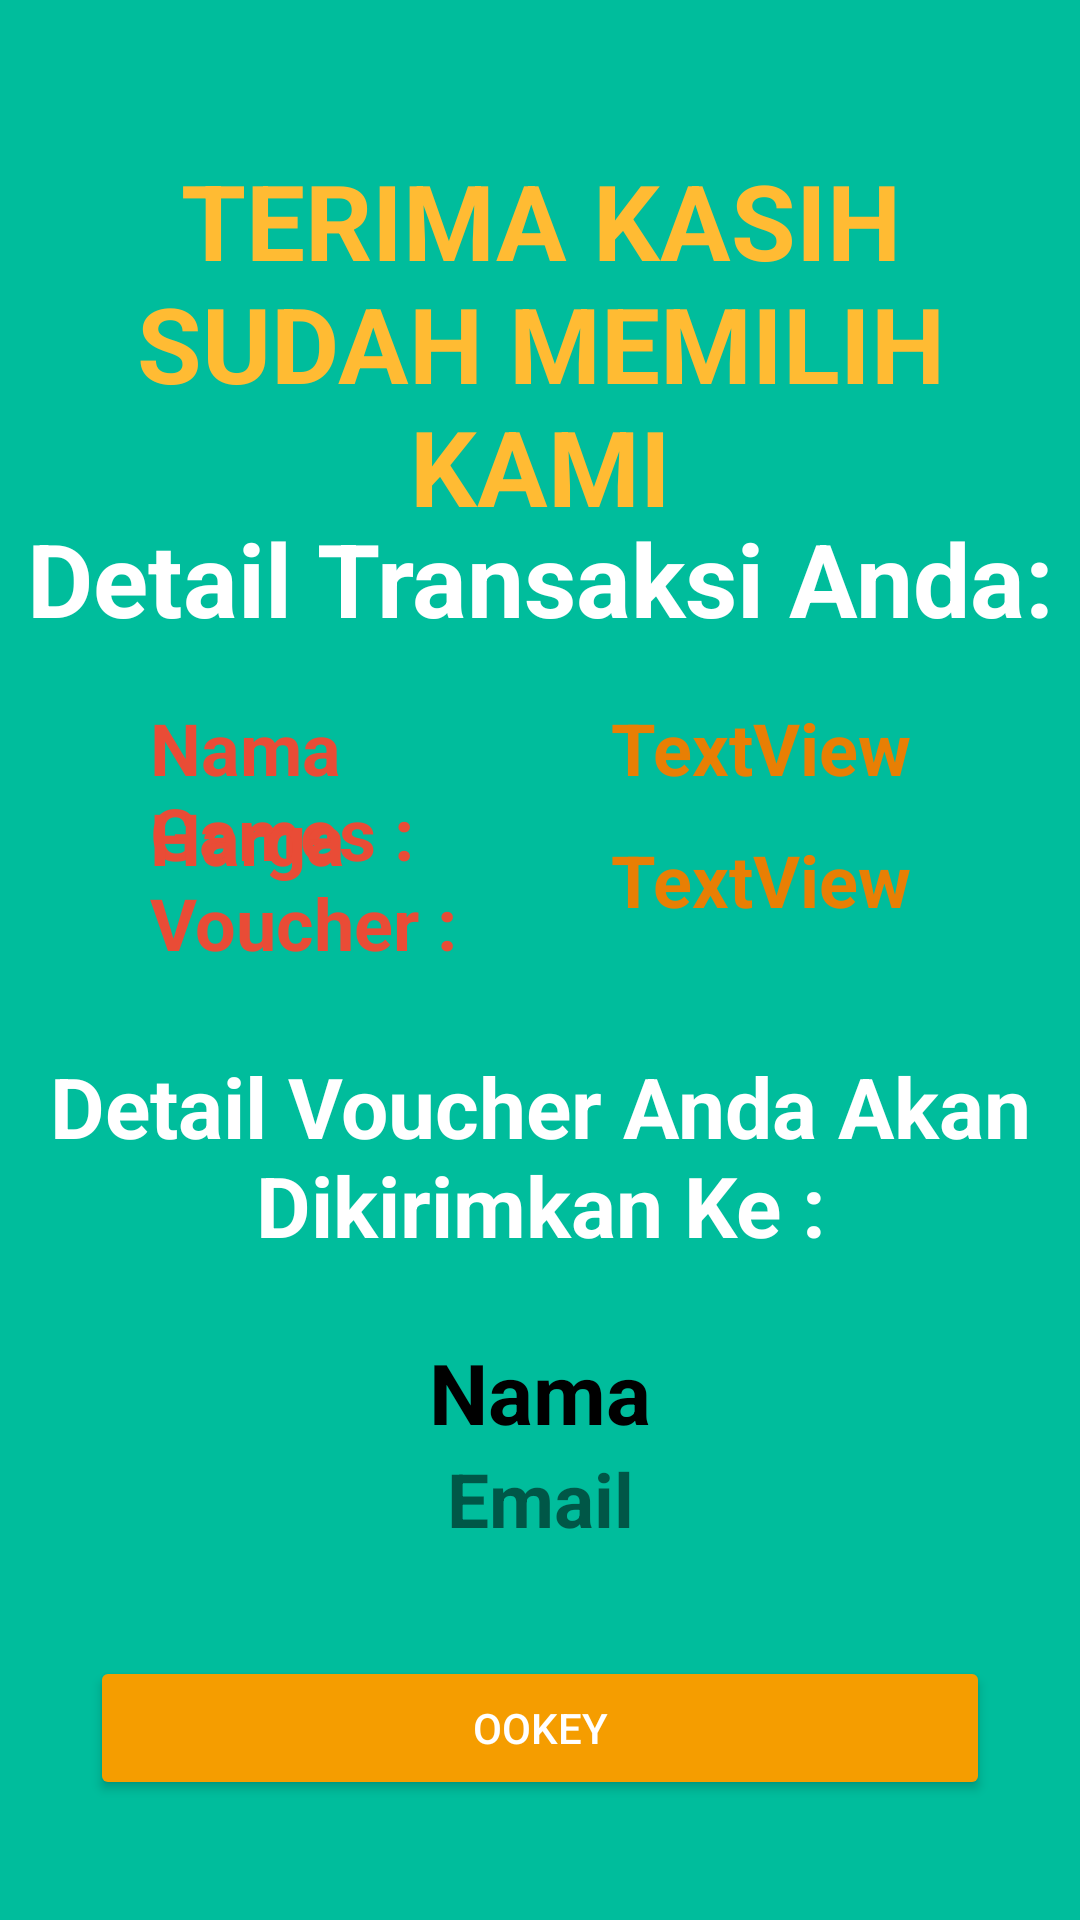

Produce the Android XML layout that renders to this screen, including the resource entries it uses.
<!-- AndroidManifest.xml: application theme AppThemeRegist -->
<!-- res/layout/activity_invoicegames.xml -->
<?xml version="1.0" encoding="utf-8"?>
<RelativeLayout xmlns:android="http://schemas.android.com/apk/res/android"
    xmlns:tools="http://schemas.android.com/tools"
    android:layout_width="match_parent"
    android:layout_height="match_parent"
    android:orientation="vertical"
    android:background="#00bd9c"
    tools:context=".InvoicegamesActivity">

    
    <TextView
        android:id="@+id/text"
        android:textSize="35sp"
        android:gravity="center"
        android:layout_marginTop="50dp"
        android:textStyle="bold"
        android:textColor="@android:color/holo_orange_light"
        android:text="TERIMA KASIH SUDAH MEMILIH KAMI"
        android:layout_width="match_parent"
        android:layout_height="wrap_content" />

    <TextView
        android:id="@+id/text2"
        android:textSize="34sp"
        android:gravity="center"
        android:layout_marginTop="170dp"
        android:textStyle="bold"
        android:textColor="@android:color/white"
        android:text="Detail Transaksi Anda:"
        android:layout_width="match_parent"
        android:layout_height="wrap_content" />

    <LinearLayout
        android:layout_marginLeft="50dp"
        android:layout_marginRight="3dp"
        android:layout_marginTop="220dp"
        android:orientation="horizontal"
        android:weightSum="2"
        android:layout_width="match_parent"
        android:layout_height="wrap_content">

        <TextView
            android:id="@+id/text3"
            android:textAlignment="viewStart"
            tools:ignore="RtlCompat"
            android:gravity="left"
            android:textSize="24sp"
            android:text="Nama Games : "
            android:layout_width="match_parent"
            android:layout_height="wrap_content"
            android:layout_marginLeft="0dp"
            android:layout_marginTop="13dp"
            android:layout_weight="1"
            android:textColor="#e94c36"
            android:textStyle="bold"
            />

        <TextView
            android:text="TextView"
            android:layout_width="match_parent"
            android:layout_height="wrap_content"
            android:layout_marginLeft="0dp"
            android:layout_marginTop="13dp"
            android:layout_weight="1"
            android:textColor="#e87f04"
            android:textStyle="bold"
            android:textSize="24sp"
            android:id="@+id/txtHello2"
            />

    </LinearLayout>


    <LinearLayout
        android:layout_marginLeft="50dp"
        android:layout_marginRight="3dp"
        android:layout_marginTop="250dp"
        android:orientation="horizontal"
        android:weightSum="2"
        android:layout_width="match_parent"
        android:layout_height="wrap_content">

        <TextView
            android:id="@+id/text4"
            android:textAlignment="viewStart"
            android:gravity="left"
            android:textSize="24sp"
            android:text="Harga Voucher : "
            android:layout_width="match_parent"
            android:layout_height="wrap_content"
            android:layout_marginLeft="0dp"
            android:layout_marginTop="13dp"
            android:layout_weight="1"
            android:textColor="#e94c36"
            android:textStyle="bold"
            tools:ignore="RtlCompat" />

        <TextView
            android:text="TextView"
            android:layout_width="match_parent"
            android:layout_height="wrap_content"
            android:layout_marginLeft="0dp"
            android:layout_marginTop="27dp"
            android:layout_weight="1"
            android:textColor="#e87f04"
            android:textStyle="bold"
            android:textSize="24sp"
            android:id="@+id/txtHello3"
            />

    </LinearLayout>

    <TextView
        android:id="@+id/text5"
        android:textSize="28sp"
        android:gravity="center"
        android:layout_marginTop="350dp"
        android:textStyle="bold"
        android:textColor="@android:color/white"
        android:text="Detail Voucher Anda Akan Dikirimkan Ke :"
        android:layout_width="match_parent"
        android:layout_height="wrap_content" />

    
    <TextView
        android:layout_below="@+id/text2"
        android:id="@+id/name"
        android:textSize="28sp"
        android:gravity="center"
        android:layout_marginTop="230dp"
        android:textStyle="bold"
        android:textColor="@android:color/black"
        android:text="Nama"
        android:layout_width="match_parent"
        android:layout_height="wrap_content" />

    
    <TextView
        android:layout_below="@+id/name"
        android:id="@+id/email"
        android:textSize="25sp"
        android:gravity="center"
        android:textStyle="bold"
        android:text="Email"
        android:layout_width="match_parent"
        android:layout_height="wrap_content" />

    
    <Button
        android:layout_alignParentBottom="true"
        android:id="@+id/btn_logout"
        android:layout_marginLeft="30dp"
        android:layout_marginRight="30dp"
        android:layout_marginTop="200dp"
        android:layout_marginBottom="40dp"
        android:textColor="@android:color/white"
        android:backgroundTint="@color/colorPrimary"
        android:text="Ookey"
        android:layout_width="match_parent"
        android:layout_height="wrap_content" />


</RelativeLayout>
<!-- resources referenced by this layout -->
<resources>
  <color name="colorPrimary">#f59d00</color>
  <style name="AppThemeRegist" parent="Theme.AppCompat.Light.DarkActionBar">
          
          <item name="colorPrimary">@color/colorPrimary2</item>
          <item name="colorPrimaryDark">@color/colorPrimaryDark2</item>
          <item name="colorAccent">@color/colorAccent</item>
      </style>
  <color name="colorPrimary2">#2e97de</color>
  <color name="colorPrimaryDark2">#227eba</color>
  <color name="colorAccent">#00bd9c</color>
</resources>
